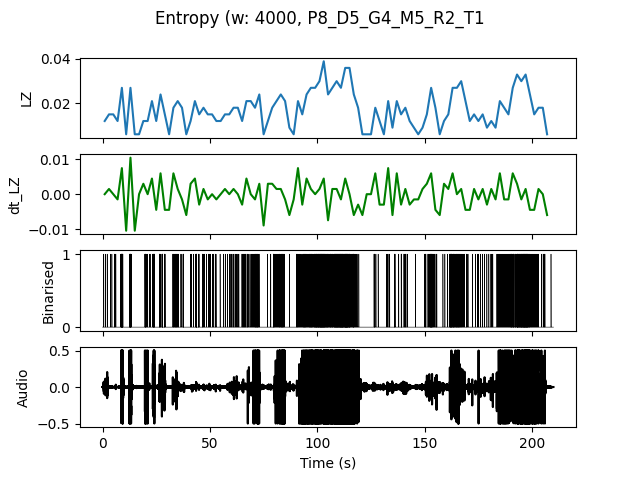

Source data for this figure (header and first rows):
, t0, LZ, dt_LZ, IOI
0.0, 0.0, 0.01197, 0.0, 1.0
2.0, 2.0, 0.01496, 0.001496, 1.0
4.0, 4.0, 0.01496, 0.0, 0.6667
6.0, 6.0, 0.01197, -0.001496, 2.0
8.0, 8.0, 0.02692, 0.007479, 0.1818
10.0, 10.0, 0.005983, -0.01047, 0.0
12.0, 12.0, 0.02692, 0.01047, 0.1818
14.0, 14.0, 0.005983, -0.01047, 0.0
16.0, 16.0, 0.005983, 0.0, 0.0
18.0, 18.0, 0.01197, 0.002991, 0.5
20.0, 20.0, 0.01197, 0.0, 0.6667
22.0, 22.0, 0.02094, 0.004487, 0.2857
24.0, 24.0, 0.01197, -0.004487, 1.0
26.0, 26.0, 0.02393, 0.005983, 0.2222
28.0, 28.0, 0.01496, -0.004487, 0.6667
30.0, 30.0, 0.005983, -0.004487, 0.0
32.0, 32.0, 0.01795, 0.005983, 0.3333
34.0, 34.0, 0.02094, 0.001496, 0.4
36.0, 36.0, 0.01795, -0.001496, 0.4
38.0, 38.0, 0.005983, -0.005983, 0.0
40.0, 40.0, 0.01197, 0.002991, 1.0
42.0, 42.0, 0.02094, 0.004487, 0.3333
44.0, 44.0, 0.01496, -0.002991, 0.6667
46.0, 46.0, 0.01795, 0.001496, 0.5
48.0, 48.0, 0.01496, -0.001496, 0.6667
50.0, 50.0, 0.01496, 0.0, 0.6667
52.0, 52.0, 0.01197, -0.001496, 1.0
54.0, 54.0, 0.01197, 0.0, 2.0
56.0, 56.0, 0.01496, 0.001496, 1.0
58.0, 58.0, 0.01496, 0.0, 0.6667
60.0, 60.0, 0.01795, 0.001496, 0.5
62.0, 62.0, 0.01795, 0.0, 0.6667
64.0, 64.0, 0.01197, -0.002991, 0.5
66.0, 66.0, 0.02094, 0.004487, 0.4
68.0, 68.0, 0.02094, 0.0, 0.5
70.0, 70.0, 0.01795, -0.001496, 0.2857
72.0, 72.0, 0.02393, 0.002991, 0.5
74.0, 74.0, 0.005983, -0.008974, 0.0
76.0, 76.0, 0.01197, 0.002991, 2.0
78.0, 78.0, 0.01795, 0.002991, 0.5
80.0, 80.0, 0.02094, 0.001496, 0.5
82.0, 82.0, 0.02393, 0.001496, 0.25
84.0, 84.0, 0.02094, -0.001496, 0.6667
86.0, 86.0, 0.008974, -0.005983, 2.0
88.0, 88.0, 0.005983, -0.001496, 0.0
90.0, 90.0, 0.02094, 0.007479, 0.3333
92.0, 92.0, 0.01496, -0.002991, 0.4
94.0, 94.0, 0.02393, 0.004487, 0.3333
96.0, 96.0, 0.02692, 0.001496, 0.2222
98.0, 98.0, 0.02692, 0.0, 0.2
100.0, 100.0, 0.02991, 0.001496, 0.1538
102.0, 102.0, 0.03889, 0.004487, 0.1429
104.0, 104.0, 0.02393, -0.007479, 0.2222
106.0, 106.0, 0.02692, 0.001496, 0.2222
108.0, 108.0, 0.02991, 0.001496, 0.1429
110.0, 110.0, 0.02692, -0.001496, 0.1429
112.0, 112.0, 0.0359, 0.004487, 0.1333
114.0, 114.0, 0.0359, 0.0, 0.1818
116.0, 116.0, 0.02393, -0.005983, 0.2857
118.0, 118.0, 0.01795, -0.002991, 0.6667
... 44 more rows
